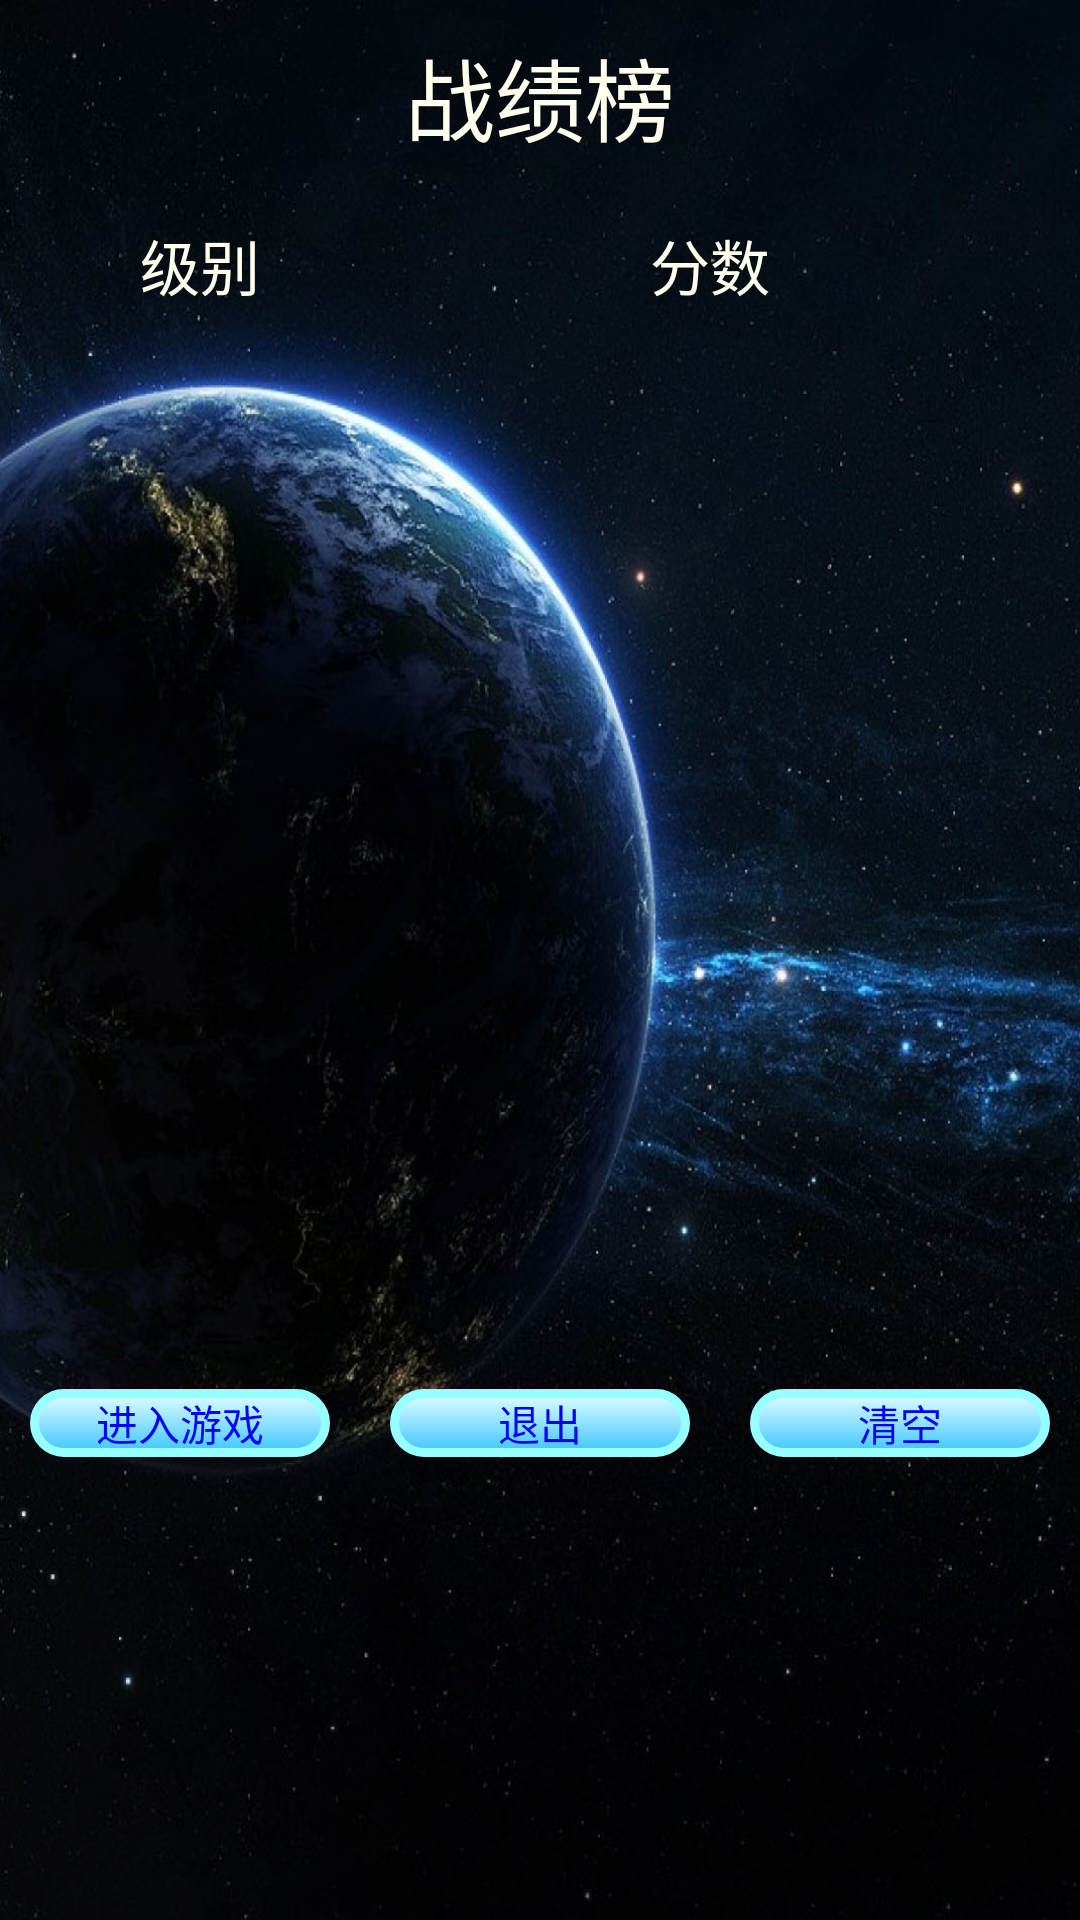

Write the Android layout XML for this screen, with the resource values it uses.
<!-- AndroidManifest.xml: application theme AppTheme -->
<!-- res/layout/activity_achieve.xml -->
<?xml version="1.0" encoding="UTF-8"?>

<ScrollView
    xmlns:android="http://schemas.android.com/apk/res/android"
    android:layout_width="match_parent"
    android:layout_height="match_parent"
    android:background="@drawable/bg_level"
    >
    <LinearLayout
        android:layout_width="match_parent"
        android:layout_height="wrap_content"
        android:orientation="vertical">
        
        <TextView
        	android:layout_width="match_parent"
       	 	android:layout_height="wrap_content"
       	 	android:id="@+id/achieve_title"
        	android:layout_margin="10dp"
        	android:gravity="center"
        	android:textColor="#FFFFEE"
        	android:textSize="30sp"
        	android:text="@string/achievelist"/>
        
        <LinearLayout
        	android:layout_width="match_parent"
        	android:layout_height="wrap_content"
        	android:orientation="horizontal"
        	android:layout_margin="10dp">
        	<TextView
        	    android:id="@+id/achieve_id"
        	    android:layout_width="0dp"
        	    android:layout_height="wrap_content"
        	    android:layout_weight="1"
        	    android:gravity="center_horizontal"
        	    android:textColor="#FFFFEE"
      			android:textSize="20sp"
        	    android:text="@string/achieveid"
        	    />
        	<TextView
        	    android:id="@+id/achieve_score"
        	    android:layout_width="0dp"
        	    android:layout_height="wrap_content"
        	    android:layout_weight="2"
        	    android:gravity="center_horizontal"
        	    android:textColor="#FFFFEE"
      			android:textSize="20sp"
        	    android:text="@string/achievescore"
        	    />
        </LinearLayout>
        
        <ListView 
        	android:id="@+id/achievelist"
        	android:layout_width="match_parent"
        	android:layout_height="340dp"
        	/>
        
    
    	<LinearLayout
        	android:layout_width="match_parent"
        	android:layout_height="wrap_content">
        	<Button
        	    android:id="@+id/btn_achienter"
            	android:layout_width="0dp"
            	android:layout_height="wrap_content"
            	android:layout_weight="1"
            	android:layout_margin="10dp"
            	android:background="@drawable/blue_button"
            	android:text="@string/enter"
            	android:textColor="#0000FF"
            />
         	<Button
         	    android:id="@+id/btn_achiexit"
            	android:layout_width="0dp"
            	android:layout_height="wrap_content"
            	android:layout_weight="1"
            	android:layout_margin="10dp"
            	android:background="@drawable/blue_button"
            	android:text="@string/exit"
            	android:textColor="#0000FF"
            	/>
          	<Button 
          	    android:id="@+id/btn_achiclear"
            	android:layout_width="0dp"
            	android:layout_height="wrap_content"
            	android:layout_weight="1"
            	android:layout_margin="10dp"
            	android:background="@drawable/blue_button"
            	android:text="@string/clear"
            	android:textColor="#0000FF"
            />
    	</LinearLayout>
    </LinearLayout>
</ScrollView>
<!-- resources referenced by this layout -->
<resources>
  <!-- drawable bg_level: jpg bitmap (drawable, 179270 bytes) -->
  <!-- drawable blue_button (drawable) -->
  <?xml version="1.0" encoding="UTF-8"?>
  
  <selector xmlns:android="http://schemas.android.com/apk/res/android">
      <item>
          <shape android:shape="rectangle">
              <gradient
                  android:startColor="#E0FFFF"
                  android:endColor="#3EC5FF"
                  android:angle="270"/>
              <corners android:radius="10dip"/>
              <stroke android:color="#97FFFF"
                  android:width="3dp"/>
              <padding android:bottom="1dp" android:left="1dp" android:right="1dp" android:top="1dp"/>
          </shape>
      </item>
  </selector>
  <string name="achieveid">级别</string>
  <string name="achievelist">战绩榜</string>
  <string name="achievescore">分数</string>
  <string name="clear">清空</string>
  <string name="enter">进入游戏</string>
  <string name="exit">退出</string>
  <style name="AppTheme" parent="AppBaseTheme">
          
      </style>
  <style name="AppBaseTheme" parent="android:Theme.Light">
          
      </style>
</resources>
